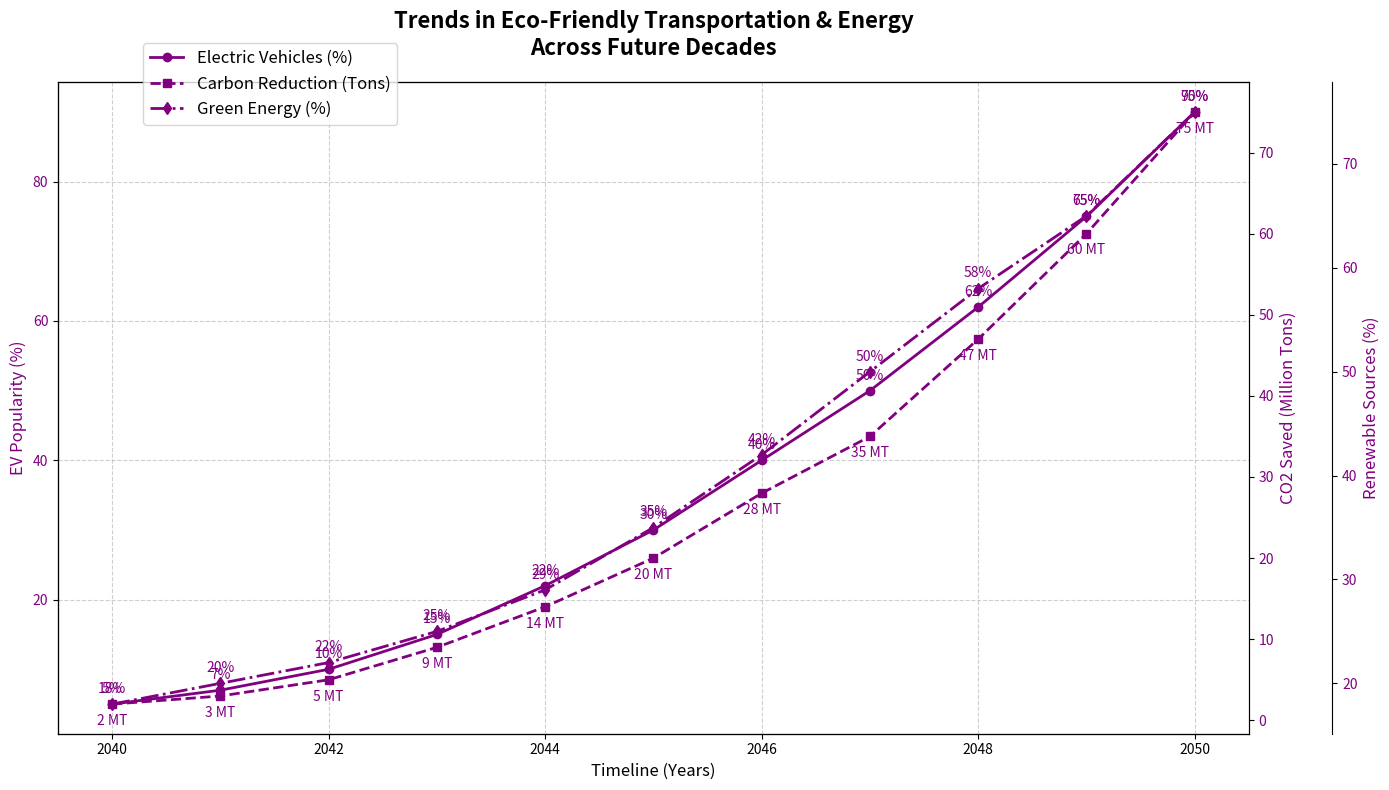

Python code for this plot:
import matplotlib.pyplot as plt
import numpy as np

years = np.arange(2040, 2051)
ev_adoption_rates = np.array([5, 7, 10, 15, 22, 30, 40, 50, 62, 75, 90])
co2_reduction = np.array([2, 3, 5, 9, 14, 20, 28, 35, 47, 60, 75])
renewable_energy_share = np.array([18, 20, 22, 25, 29, 35, 42, 50, 58, 65, 75])

fig, ax1 = plt.subplots(figsize=(14, 8))

single_color = 'purple'

ax1.plot(years, ev_adoption_rates, 'o-', linewidth=2, color=single_color, label='Electric Vehicles (%)')
ax1.set_xlabel('Timeline (Years)', fontsize=12)
ax1.set_ylabel('EV Popularity (%)', fontsize=12, color=single_color)
ax1.tick_params(axis='y', labelcolor=single_color)

for i, rate in enumerate(ev_adoption_rates):
    ax1.annotate(f'{rate}%', (years[i], ev_adoption_rates[i]), textcoords="offset points", xytext=(0, 8), ha='center', fontsize=10, color=single_color)

ax2 = ax1.twinx()
ax2.plot(years, co2_reduction, 's--', linewidth=2, color=single_color, label='Carbon Reduction (Tons)')
ax2.set_ylabel('CO2 Saved (Million Tons)', fontsize=12, color=single_color)
ax2.tick_params(axis='y', labelcolor=single_color)

for i, reduction in enumerate(co2_reduction):
    ax2.annotate(f'{reduction} MT', (years[i], co2_reduction[i]), textcoords="offset points", xytext=(0, -15), ha='center', fontsize=10, color=single_color)

ax3 = ax1.twinx()
ax3.spines['right'].set_position(('outward', 60))
ax3.plot(years, renewable_energy_share, 'd-.', linewidth=2, color=single_color, label='Green Energy (%)')
ax3.set_ylabel('Renewable Sources (%)', fontsize=12, color=single_color)
ax3.tick_params(axis='y', labelcolor=single_color)

for i, share in enumerate(renewable_energy_share):
    ax3.annotate(f'{share}%', (years[i], renewable_energy_share[i]), textcoords="offset points", xytext=(0, 8), ha='center', fontsize=10, color=single_color)

plt.title('Trends in Eco-Friendly Transportation & Energy\nAcross Future Decades', fontsize=16, fontweight='bold', pad=20)
ax1.grid(True, linestyle='--', alpha=0.6)
fig.legend(loc='upper left', bbox_to_anchor=(0.1, 0.95), fontsize=12)
fig.tight_layout()
plt.show()
